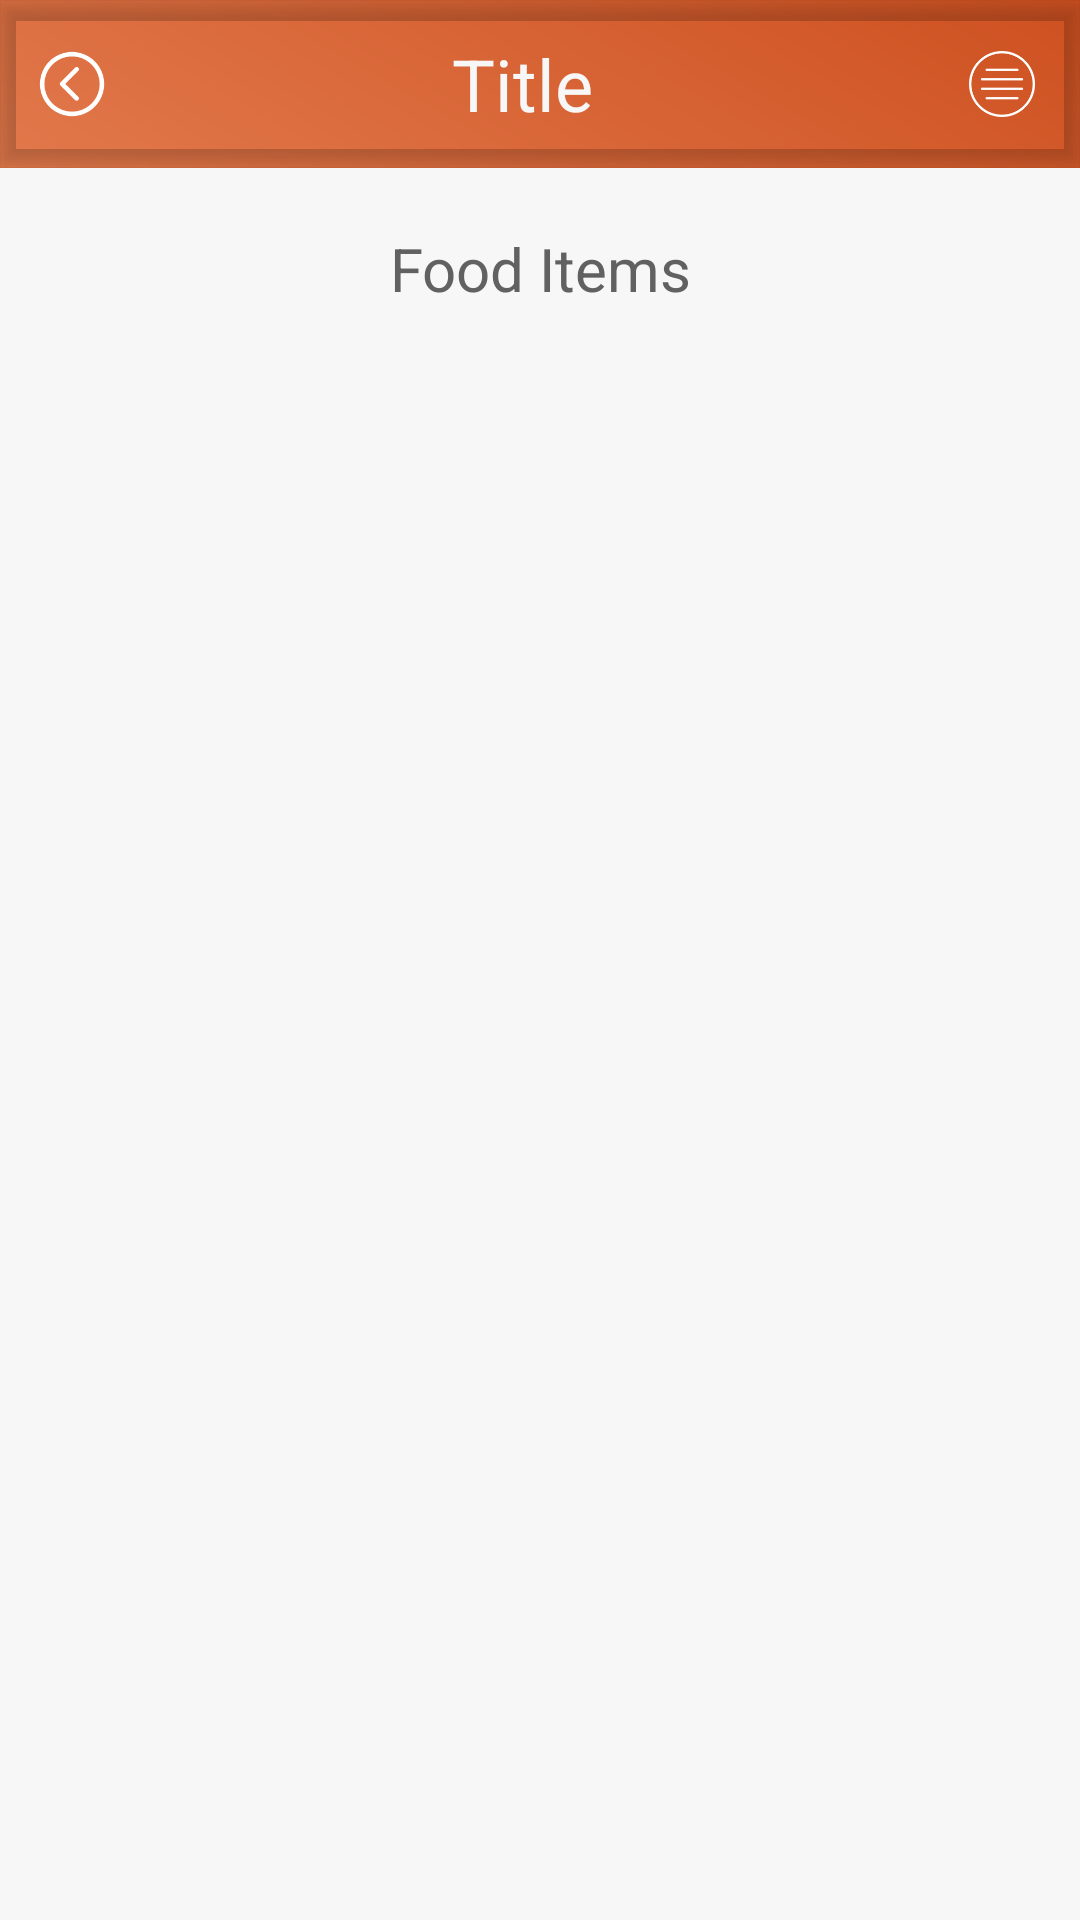

Produce the Android XML layout that renders to this screen, including the resource entries it uses.
<!-- AndroidManifest.xml: application theme AppTheme -->
<!-- res/layout/activity_shop.xml -->
<?xml version="1.0" encoding="utf-8"?>
<LinearLayout xmlns:android="http://schemas.android.com/apk/res/android"
    xmlns:app="http://schemas.android.com/apk/res-auto"
    xmlns:tools="http://schemas.android.com/tools"
    android:layout_width="match_parent"
    android:layout_height="match_parent"
    android:layout_gravity="center"
    android:background="@drawable/gradient"
    android:orientation="vertical"
    tools:context="com.example.chiragpatel.fooddemo.ui.ShopActivity">

    <include
        layout="@layout/toolbar_layout"
        android:layout_width="match_parent"
        android:layout_height="?attr/actionBarSize" />

    <LinearLayout
        android:layout_width="match_parent"
        android:layout_height="match_parent"
        android:background="@color/colorWhiteSmoke"
        android:orientation="vertical">

        <TextView
            android:id="@+id/txtMain"
            android:layout_width="match_parent"
            android:layout_height="wrap_content"
            android:layout_marginTop="10dp"
            android:gravity="center"
            android:padding="10dp"
            android:text="Food Items"
            android:textColor="@color/colorGrey"
            android:textSize="20sp" />

        <android.support.design.widget.TabLayout
            android:id="@+id/tabLayout"
            android:layout_width="match_parent"
            android:layout_height="wrap_content"
            android:layout_marginLeft="15dp"
            android:layout_marginRight="15dp"
            android:minHeight="?attr/actionBarSize"
            app:tabBackground="@drawable/rounded_textview"
            app:tabIndicatorColor="@color/color_transparent"
            app:tabPaddingEnd="0dp"
            app:tabPaddingStart="0dp"
            app:tabSelectedTextColor="@color/colorYellow"
            app:tabTextColor="@color/colorGrey" />

        <android.support.v7.widget.RecyclerView
            android:id="@+id/recyclerView"
            android:layout_width="match_parent"
            android:layout_height="match_parent"
            android:overScrollMode="never"
            android:padding="5dp"
            android:scrollbars="none" />
    </LinearLayout>
</LinearLayout>
<!-- res/layout/toolbar_layout.xml (included above) -->
<?xml version="1.0" encoding="utf-8"?>
<android.support.design.widget.CoordinatorLayout xmlns:android="http://schemas.android.com/apk/res/android"
    xmlns:app="http://schemas.android.com/apk/res-auto"
    xmlns:tools="http://schemas.android.com/tools"
    android:layout_width="match_parent"
    android:layout_height="match_parent"
    tools:context=".ui.MainActivity">

    <android.support.design.widget.AppBarLayout
        android:layout_width="match_parent"
        android:layout_height="wrap_content"
        android:theme="@style/AppTheme.AppBarOverlay">

        <android.support.v7.widget.Toolbar
            android:id="@+id/toolbar"
            android:layout_width="match_parent"
            android:layout_height="?attr/actionBarSize"
            app:contentInsetEnd="0dp"
            app:contentInsetLeft="0dp"
            app:contentInsetRight="0dp"
            app:contentInsetStart="0dp"
            app:popupTheme="@style/AppTheme.PopupOverlay"
            app:theme="@style/AppTheme.AppBarOverlay">

            <LinearLayout
                android:layout_width="match_parent"
                android:layout_height="match_parent"
                android:gravity="center"
                android:orientation="horizontal">

                <ImageView
                    android:id="@+id/imgBack"
                    android:layout_width="wrap_content"
                    android:layout_height="wrap_content"
                    android:layout_marginLeft="8dp"
                    android:src="@drawable/ic_left_arrow" />

                <TextView
                    android:id="@+id/txtTitle"
                    android:layout_width="0dp"
                    android:layout_height="wrap_content"
                    android:layout_weight="1"
                    android:gravity="center"
                    android:text="Title"
                    android:textColor="@color/colorWhiteSmoke"
                    android:textSize="24sp" />

                <ImageView
                    android:id="@+id/imgMenu"
                    android:layout_width="wrap_content"
                    android:layout_height="wrap_content"
                    android:padding="10dp"
                    android:src="@drawable/ic_menu" />
            </LinearLayout>

        </android.support.v7.widget.Toolbar>

    </android.support.design.widget.AppBarLayout>

</android.support.design.widget.CoordinatorLayout>
<!-- resources referenced by this layout -->
<resources>
  <color name="colorGrey">#616161</color>
  <color name="colorWhiteSmoke">#F7F7F7</color>
  <color name="colorYellow">#FFBF25</color>
  <color name="color_transparent">@android:color/transparent</color>
  <!-- drawable gradient (drawable) -->
  <?xml version="1.0" encoding="utf-8"?>
  <shape xmlns:android="http://schemas.android.com/apk/res/android"
      android:shape="rectangle">
      <gradient
          android:angle="45"
          android:centerColor="#EE9367"
          android:endColor="#CE5020"
          android:startColor="#DA344C" />
      <corners android:radius="0dp" />
  </shape>
  <!-- drawable ic_left_arrow: png bitmap (drawable-hdpi, 1366 bytes) -->
  <!-- drawable ic_menu: png bitmap (drawable-hdpi, 1102 bytes) -->
  <!-- drawable rounded_textview (drawable) -->
  <?xml version="1.0" encoding="utf-8"?>
  <selector xmlns:android="http://schemas.android.com/apk/res/android">
      <item>
          <shape android:shape="rectangle">
              <solid android:color="#ffffff"/>
              <stroke
                  android:width="0.7dp"
                  android:color="@color/colorYellow"
                  />
          </shape>
      </item>
  </selector>
  <style name="AppTheme.AppBarOverlay" parent="ThemeOverlay.AppCompat.Dark.ActionBar">
  
          <item name="android:windowContentTransitions" tools:targetApi="lollipop">true</item>
  
      </style>
  <style name="AppTheme.PopupOverlay" parent="ThemeOverlay.AppCompat.Light">
  
      </style>
  <style name="AppTheme" parent="Theme.AppCompat.Light.NoActionBar">
          
          <item name="colorPrimary">@color/color_transparent</item>
          <item name="colorPrimaryDark">@color/colorDarkYellow</item>
          <item name="colorAccent">@color/colorAccent</item>
      </style>
  <color name="colorDarkYellow">#EE9367</color>
  <color name="colorAccent">#FF4081</color>
</resources>
